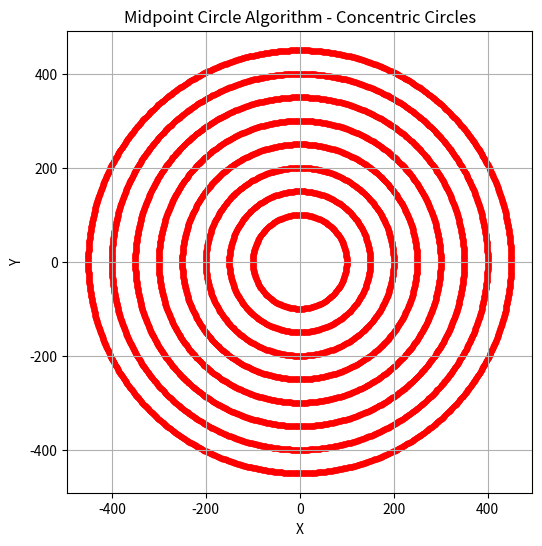

Here is the Python script that generated this plot:
import matplotlib
matplotlib.use("Agg")
import matplotlib.pyplot as plt

def plot_circle_points(xc, yc, x, y, xes, yes):
    pts = [
        ( x + xc,  y + yc),
        (-x + xc,  y + yc),
        ( x + xc, -y + yc),
        (-x + xc, -y + yc),
        ( y + xc,  x + yc),
        (-y + xc,  x + yc),
        ( y + xc, -x + yc),
        (-y + xc, -x + yc)
    ]
    for px, py in pts:
        xes.append(px)
        yes.append(py)

def midpoint_circle(r, xc=0, yc=0):
    x = 0
    y = r
    p = 1 - r
    xes, yes = [], []
    plot_circle_points(xc, yc, x, y, xes, yes)

    while x < y:
        x += 1
        if p < 0:
            p = p + 2 * x + 1
        else:
            y -= 1
            p = p + 2 * (x - y) + 1
        plot_circle_points(xc, yc, x, y, xes, yes) 

    return xes, yes

def plot_midpoint_circle(r, xc=0, yc=0):
    xes, yes = midpoint_circle(r, xc, yc)
    plt.scatter(xes, yes, color='red', s=10)

if __name__ == "__main__":
    import os
    os.makedirs("Assignments", exist_ok=True)
    plt.figure(figsize=(6, 6))
    for i in range(100, 100 + 8 * 50, 50):
        plot_midpoint_circle(i, 0, 0)
    plt.title("Midpoint Circle Algorithm - Concentric Circles")
    plt.xlabel("X")
    plt.ylabel("Y")
    plt.grid(True)
    plt.axis('equal')
    plt.savefig("Assignments/concentric_circle.png")
    plt.close()
